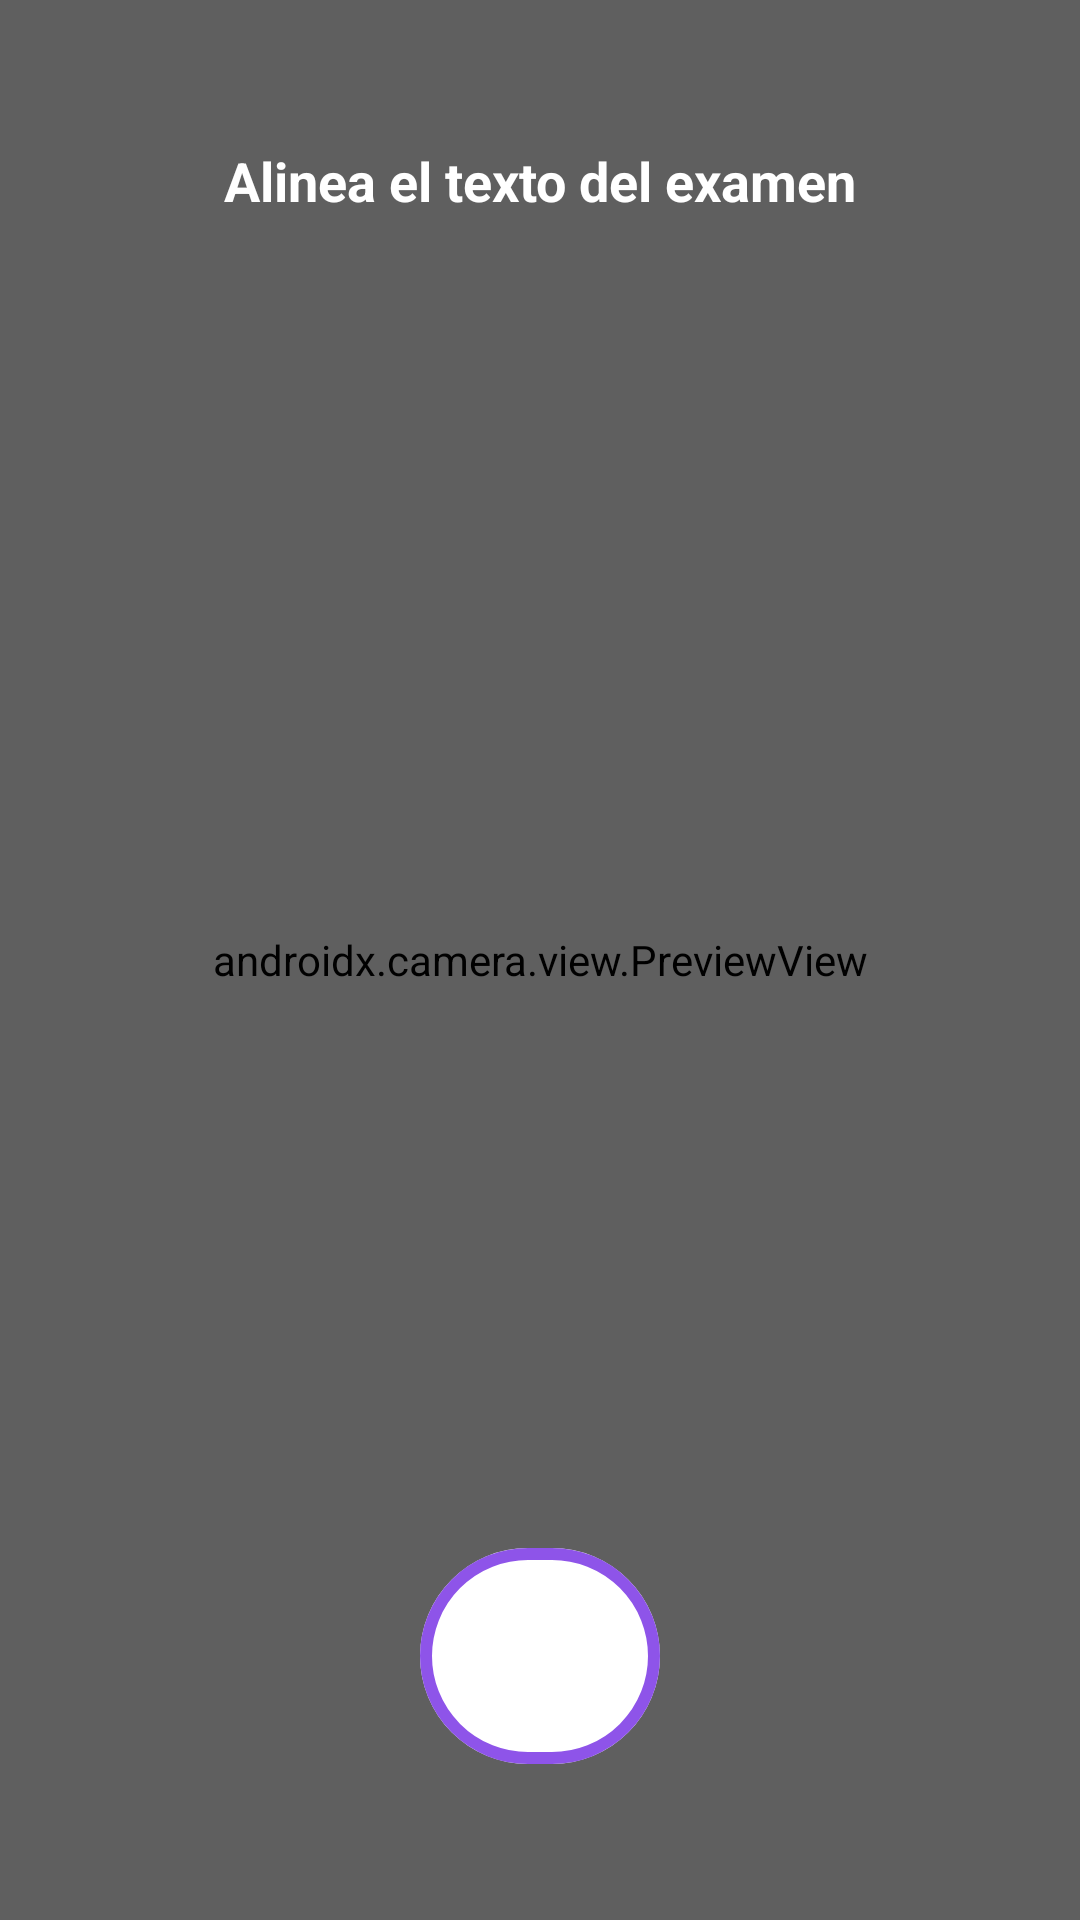

Write the Android layout XML for this screen, with the resource values it uses.
<!-- AndroidManifest.xml: application theme Theme.QuizBank -->
<!-- res/layout/activity_ocr_capture.xml -->
<?xml version="1.0" encoding="utf-8"?>
<androidx.constraintlayout.widget.ConstraintLayout xmlns:android="http://schemas.android.com/apk/res/android"
    xmlns:app="http://schemas.android.com/apk/res-auto"
    android:layout_width="match_parent"
    android:layout_height="match_parent"
    android:background="@color/black">

    <androidx.camera.view.PreviewView
        android:id="@+id/viewFinder"
        android:layout_width="match_parent"
        android:layout_height="match_parent" />

    <View
        android:id="@+id/overlay"
        android:layout_width="match_parent"
        android:layout_height="match_parent"
        android:background="#40000000" />

    <TextView
        android:layout_width="wrap_content"
        android:layout_height="wrap_content"
        android:text="@string/ocr_instruction"
        android:textColor="@color/white"
        android:textSize="18sp"
        android:textStyle="bold"
        app:layout_constraintTop_toTopOf="parent"
        app:layout_constraintStart_toStartOf="parent"
        app:layout_constraintEnd_toEndOf="parent"
        android:layout_marginTop="48dp" />

    <com.google.android.material.button.MaterialButton
        android:id="@+id/btn_capture"
        android:layout_width="80dp"
        android:layout_height="80dp"
        android:layout_marginBottom="48dp"
        app:cornerRadius="40dp"
        app:backgroundTint="@color/white"
        app:strokeColor="@color/accent_purple"
        app:strokeWidth="4dp"
        app:layout_constraintBottom_toBottomOf="parent"
        app:layout_constraintStart_toStartOf="parent"
        app:layout_constraintEnd_toEndOf="parent" />

    <ProgressBar
        android:id="@+id/progress_bar"
        android:layout_width="wrap_content"
        android:layout_height="wrap_content"
        android:visibility="gone"
        app:layout_constraintTop_toTopOf="parent"
        app:layout_constraintBottom_toBottomOf="parent"
        app:layout_constraintStart_toStartOf="parent"
        app:layout_constraintEnd_toEndOf="parent" />

</androidx.constraintlayout.widget.ConstraintLayout>
<!-- resources referenced by this layout -->
<resources>
  <color name="accent_purple">#8E54E9</color>
  <color name="black">#000000</color>
  <color name="white">#FFFFFF</color>
  <string name="ocr_instruction">Alinea el texto del examen</string>
  <style name="Theme.QuizBank" parent="Theme.Material3.DayNight.NoActionBar">
          
          <item name="colorPrimary">@color/accent_purple</item>
          <item name="colorSecondary">@color/secondary</item>
          <item name="android:windowBackground">@color/navy_background</item>
          <item name="android:statusBarColor">@color/navy_background</item>
          <item name="android:navigationBarColor">@color/navy_background</item>
      </style>
  <color name="secondary">#455A64</color>
  <color name="navy_background">#0D0E2B</color>
</resources>
